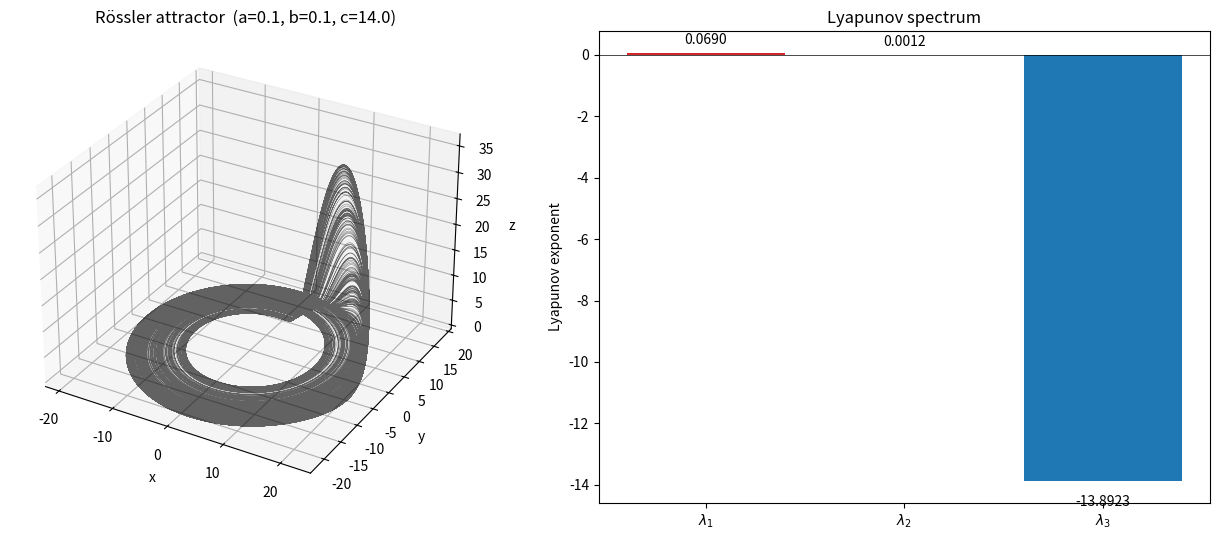

Source code (Python):
import numpy as np
import matplotlib.pyplot as plt

def stepit(func, x, p, h):
    s1 = func(x, p)
    s2 = func(x + h*s1/2, p)
    s3 = func(x + h*s2/2, p)
    s4 = func(x + h*s3, p)
    return x + h*(s1 + 2*s2 + 2*s3 + s4)/6

def rossler(x, p):
    a, b, c = p
    return np.array([-x[1] - x[2], x[0] + a*x[1], b + (x[0] - c)*x[2]])

def Df_rossler(x, p):
    a, b, c = p
    return np.array([[0.0, -1.0, -1.0],
                     [1.0,  a,    0.0],
                     [x[2], 0.0,  x[0] - c]])

def LEcalc_ode(f, Df, p, v0, N=1000, tstep=0.01):
    m = len(v0)
    LE = np.zeros(m)
    v = v0.copy()
    q = np.eye(m)
    # variational ODE: dDF1/dt = A DF1, where A = Df(v) held constant over unit interval
    def Jt(X, A): return A @ X
    steps_per_unit = int(round(1.0 / tstep))
    for i in range(N):
        DF1 = np.eye(m)
        for _ in range(steps_per_unit):
            A = Df(v, p)
            DF1 = stepit(Jt, DF1, A, tstep)
            v = stepit(f, v, p, tstep)
        Z = DF1 @ q
        q, r = np.linalg.qr(Z)
        LE += np.log(np.abs(np.diag(r))) / N
    return LE, v

# Rössler params
p = (0.1, 0.1, 14.0)

# burn in
v = np.array([1.0, 1.0, 1.0])
for _ in range(10**5):
    v = stepit(rossler, v, p, 0.01)

# integrate trajectory for attractor plot
T = 2000
dt = 0.01
traj = np.zeros((int(T/dt), 3))
traj[0] = v
for k in range(1, traj.shape[0]):
    traj[k] = stepit(rossler, traj[k-1], p, dt)

# compute LE
LE, _ = LEcalc_ode(rossler, Df_rossler, p, v.copy(), N=1000, tstep=0.01)
print('Lyapunov exponents:', LE)
print('sum:', LE.sum())
print('Lyapunov dim (Kaplan-Yorke):', 2 + LE[0]/abs(LE[2]) if (LE[0]+LE[1])>0 else 'n/a')

# plot
fig = plt.figure(figsize=(13, 5.5))
ax1 = fig.add_subplot(1, 2, 1, projection='3d')
ax1.plot(traj[:,0], traj[:,1], traj[:,2], 'k-', lw=0.3, alpha=0.6)
ax1.set_xlabel('x'); ax1.set_ylabel('y'); ax1.set_zlabel('z')
ax1.set_title(f'Rössler attractor  (a={p[0]}, b={p[1]}, c={p[2]})')

ax2 = fig.add_subplot(1, 2, 2)
ax2.bar(range(3), LE, color=['C3','C7','C0'])
ax2.axhline(0, color='k', lw=0.5)
for i, v_ in enumerate(LE):
    ax2.text(i, v_ + (0.3 if v_>=0 else -0.8), f'{v_:.4f}', ha='center')
ax2.set_xticks(range(3)); ax2.set_xticklabels([r'$\lambda_1$', r'$\lambda_2$', r'$\lambda_3$'])
ax2.set_ylabel('Lyapunov exponent')
ax2.set_title('Lyapunov spectrum')

plt.tight_layout()
plt.savefig('rossler_le.png', dpi=200)
